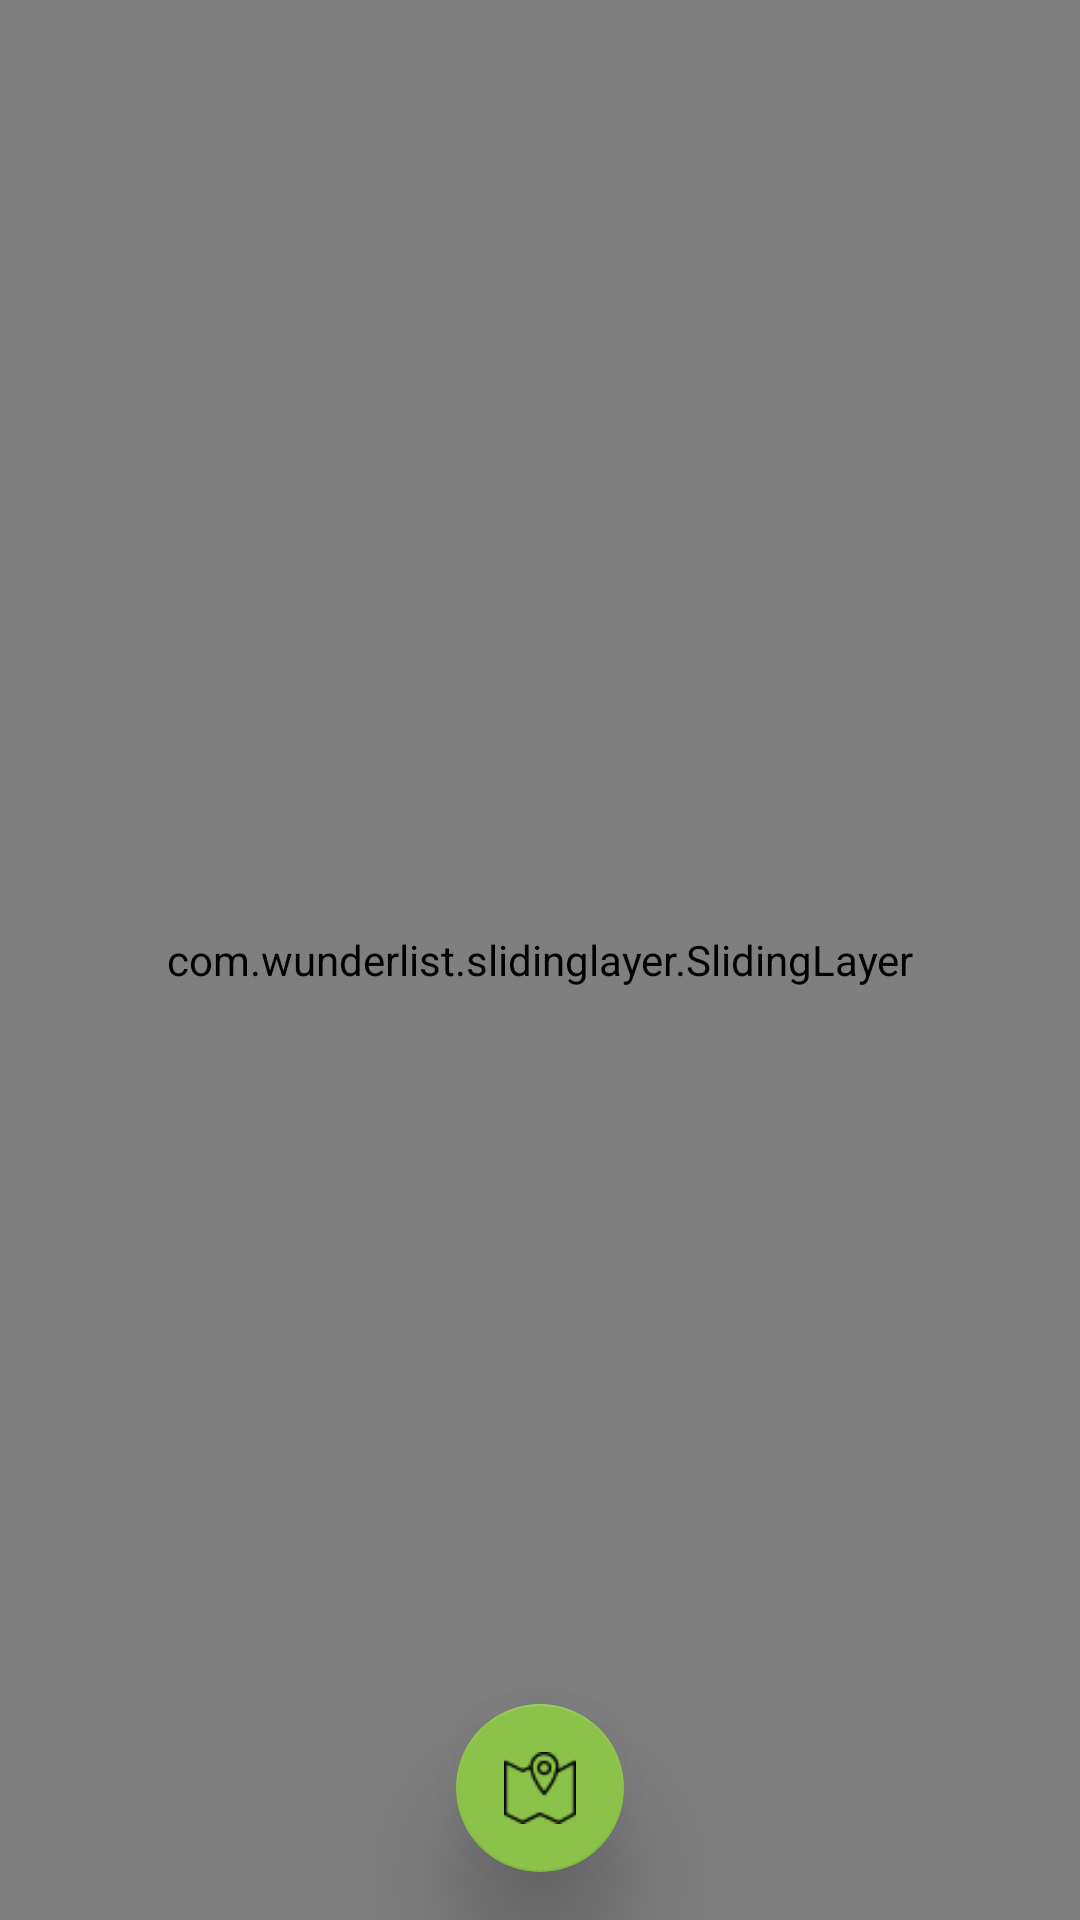

Write the Android layout XML for this screen, with the resource values it uses.
<!-- AndroidManifest.xml: application theme AppTheme -->
<!-- res/layout/fragment_main.xml -->
<android.support.design.widget.CoordinatorLayout xmlns:android="http://schemas.android.com/apk/res/android"
    xmlns:app="http://schemas.android.com/apk/res-auto"
    xmlns:tools="http://schemas.android.com/tools"
    android:layout_width="match_parent"
    android:layout_height="match_parent"
    android:background="#424242"
    android:fitsSystemWindows="true"
    tools:context="example.gpsalgostudy.MainFragment">

    <android.support.v7.widget.CardView
        android:id="@+id/simple.sensor.card"
        android:layout_width="match_parent"
        android:layout_height="wrap_content"
        android:layout_gravity="center"
        android:layout_margin="16dp"
        app:cardCornerRadius="0dp"
        app:cardElevation="0dp"
        app:contentPadding="16dp">

        <LinearLayout
            android:layout_width="match_parent"
            android:layout_height="wrap_content"
            android:gravity="center"
            android:orientation="vertical">

            <TextView
                android:id="@+id/simple.sensor.sensorType"
                android:layout_width="wrap_content"
                android:layout_height="wrap_content"
                android:gravity="center_horizontal"
                android:text="No Sensor"
                android:textColor="#000" />

            <TextView
                android:id="@+id/simple.sensor.value"
                android:layout_width="match_parent"
                android:layout_height="wrap_content"
                android:gravity="center_horizontal"
                android:padding="16dp"
                android:text="0.0"
                android:textColor="#000"
                android:textSize="52sp" />
        </LinearLayout>
    </android.support.v7.widget.CardView>

    <android.support.design.widget.FloatingActionButton
        android:id="@+id/simple.sensor.btn"
        android:layout_width="wrap_content"
        android:layout_height="wrap_content"
        android:src="@android:drawable/ic_media_pause"
        android:tag="START"
        app:backgroundTint="#5c6bc0"
        app:layout_anchor="@id/simple.sensor.card"
        app:layout_anchorGravity="bottom|center_horizontal" />

    <android.support.design.widget.FloatingActionButton
        android:id="@+id/simple.sensor.sliderBtn"
        android:layout_width="wrap_content"
        android:layout_height="wrap_content"
        android:layout_gravity="bottom|center_horizontal"
        android:layout_marginBottom="16dp"
        android:src="@drawable/map"
        app:backgroundTint="@color/colorSliderClosed"
        app:elevation="22dp"
        app:fabSize="normal" />

    <com.wunderlist.slidinglayer.SlidingLayer
        android:id="@+id/slidingLayer1"
        android:layout_width="match_parent"
        android:layout_height="match_parent"
        android:elevation="20dp"
        app:changeStateOnTap="false"
        app:stickTo="bottom">
        

        <RelativeLayout
            android:layout_width="match_parent"
            android:layout_height="match_parent"
            android:background="#fff">

            <TextView
                android:id="@+id/swipeText"
                android:layout_width="wrap_content"
                android:layout_height="wrap_content"
                android:layout_centerInParent="true"
                android:drawablePadding="15dip"
                android:gravity="center"
                android:paddingBottom="80dp"
                android:text="HEY THERE !!!\nHello"
                android:textColor="#000"
                android:textSize="17sp" />


        </RelativeLayout>

    </com.wunderlist.slidinglayer.SlidingLayer>

</android.support.design.widget.CoordinatorLayout>
<!-- resources referenced by this layout -->
<resources>
  <color name="colorSliderClosed">#8bc34a</color>
  <dimen name="offset_distance">48dp</dimen>
  <dimen name="preview_offset_distance">150dp</dimen>
  <dimen name="shadow_size">8dp</dimen>
  <!-- drawable map: png bitmap (drawable, 518 bytes) -->
  <style name="AppTheme" parent="Theme.AppCompat.Light.DarkActionBar">
          
          <item name="colorPrimary">@color/colorPrimary</item>
          <item name="colorPrimaryDark">@color/colorPrimaryDark</item>
          <item name="colorAccent">@color/colorAccent</item>
      </style>
  <color name="colorPrimary">#3F51B5</color>
  <color name="colorPrimaryDark">#303F9F</color>
  <color name="colorAccent">#FF4081</color>
</resources>
